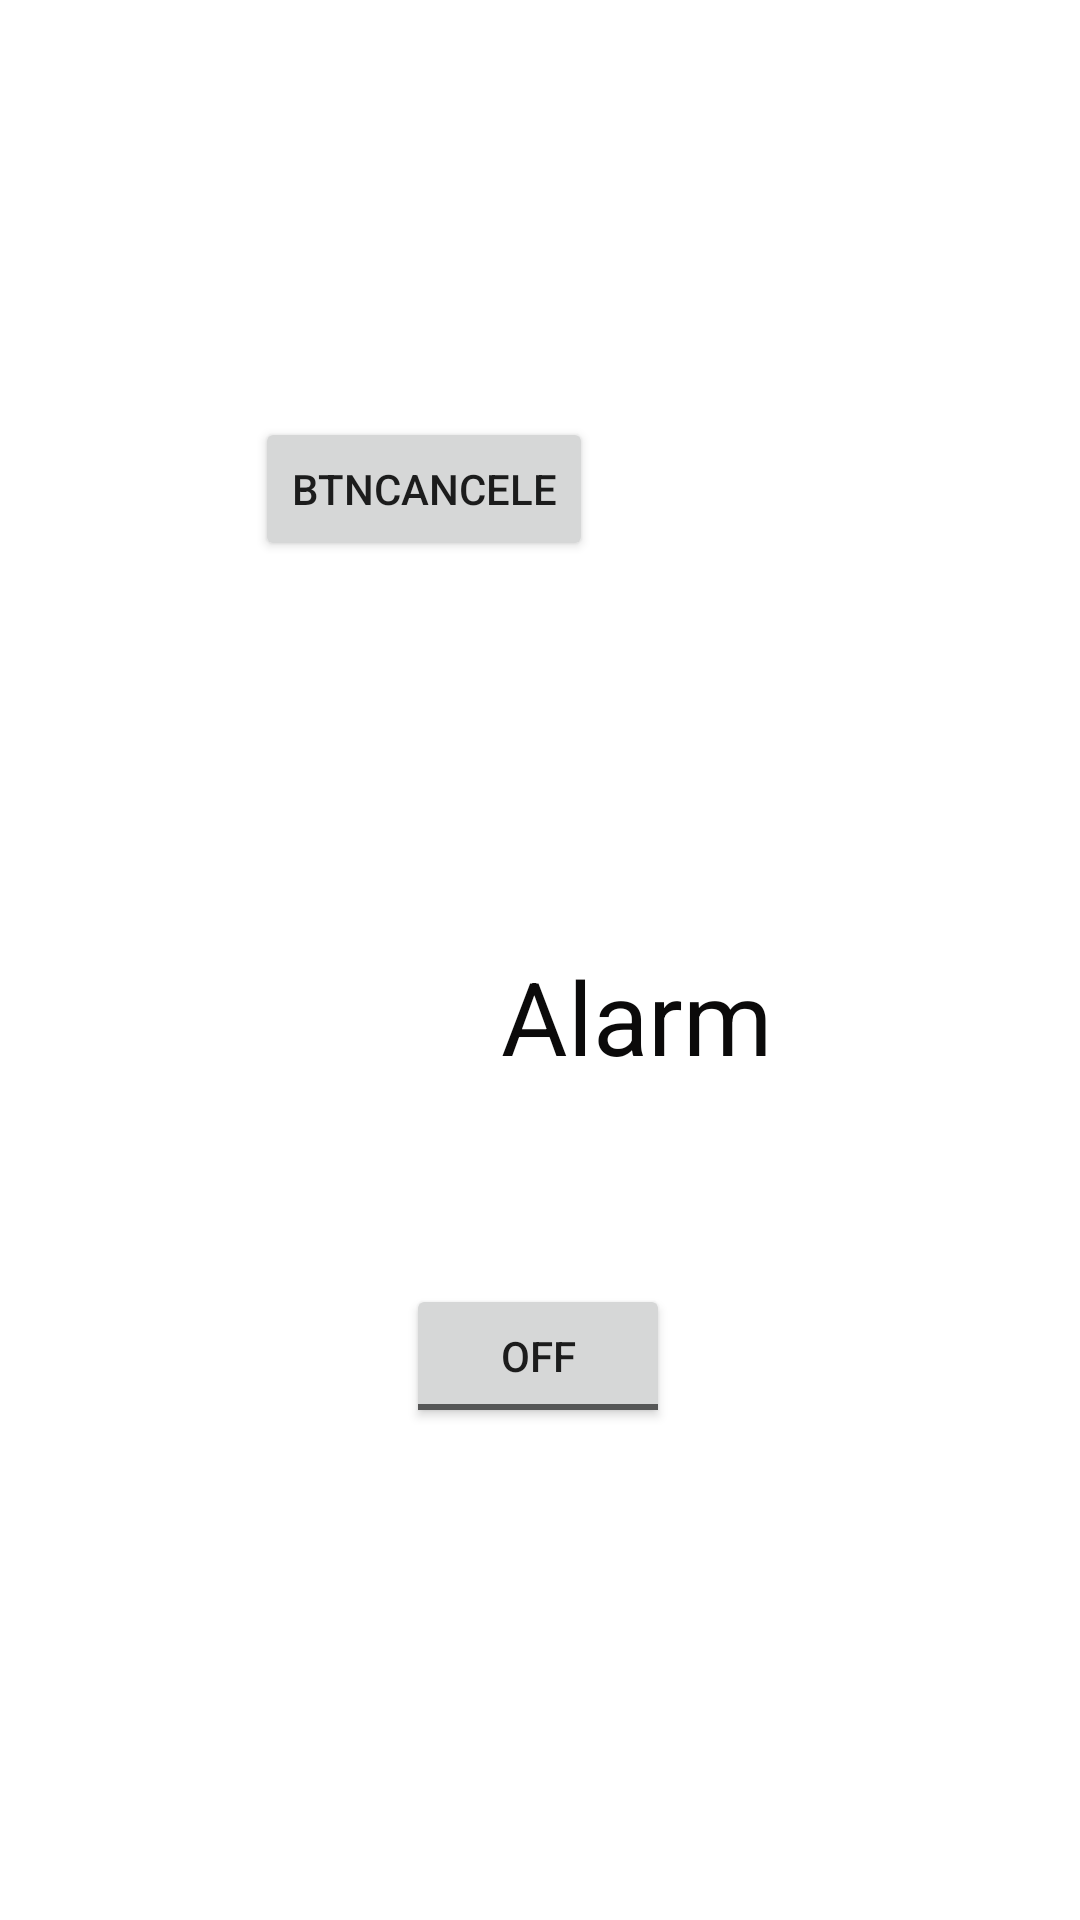

Produce the Android XML layout that renders to this screen, including the resource entries it uses.
<!-- AndroidManifest.xml: application theme Theme.ChuckAlarm -->
<!-- res/layout/activity_alarm.xml -->
<?xml version="1.0" encoding="utf-8"?>
<androidx.constraintlayout.widget.ConstraintLayout xmlns:android="http://schemas.android.com/apk/res/android"
    xmlns:app="http://schemas.android.com/apk/res-auto"
    xmlns:tools="http://schemas.android.com/tools"
    android:layout_width="match_parent"
    android:layout_height="match_parent"
    tools:context=".AlarmActivity">

    <TextView
        android:id="@+id/textView"
        android:layout_width="wrap_content"
        android:layout_height="wrap_content"
        android:layout_marginStart="167dp"
        android:layout_marginTop="316dp"
        android:text="Alarm"
        android:textColor="#0B0A0A"
        android:textSize="34sp"
        app:layout_constraintStart_toStartOf="parent"
        app:layout_constraintTop_toTopOf="parent" />

    <Button
        android:id="@+id/btnCancele"
        android:layout_width="wrap_content"
        android:layout_height="wrap_content"
        android:layout_marginStart="85dp"
        android:layout_marginTop="139dp"
        android:text="btnCancele"
        app:layout_constraintStart_toStartOf="parent"
        app:layout_constraintTop_toTopOf="parent" />

    <ToggleButton
        android:id="@+id/toggleButton"
        android:layout_width="wrap_content"
        android:layout_height="wrap_content"
        android:layout_marginBottom="164dp"
        android:text="ToggleButton"
        app:layout_constraintBottom_toBottomOf="parent"
        app:layout_constraintEnd_toEndOf="parent"
        app:layout_constraintHorizontal_bias="0.498"
        app:layout_constraintStart_toStartOf="parent" />
</androidx.constraintlayout.widget.ConstraintLayout>
<!-- resources referenced by this layout -->
<resources>
  <style name="Theme.ChuckAlarm" parent="Theme.MaterialComponents.DayNight.DarkActionBar">
          
          <item name="colorPrimary">@color/purple_500</item>
          <item name="colorPrimaryVariant">@color/purple_700</item>
          <item name="colorOnPrimary">@color/white</item>
          
          <item name="colorSecondary">@color/teal_200</item>
          <item name="colorSecondaryVariant">@color/teal_700</item>
          <item name="colorOnSecondary">@color/black</item>
          
          <item name="android:statusBarColor" tools:targetApi="l">?attr/colorPrimaryVariant</item>
          
      </style>
  <!-- not gathered from this repository: default colours our renderer supplied (Android Studio template values) -->
  <color name="purple_500">#FF6200EE</color>
  <color name="purple_700">#FF3700B3</color>
  <color name="teal_200">#FF03DAC5</color>
  <color name="teal_700">#FF018786</color>
  <color name="black">#FF000000</color>
  <color name="white">#FFFFFFFF</color>
</resources>
